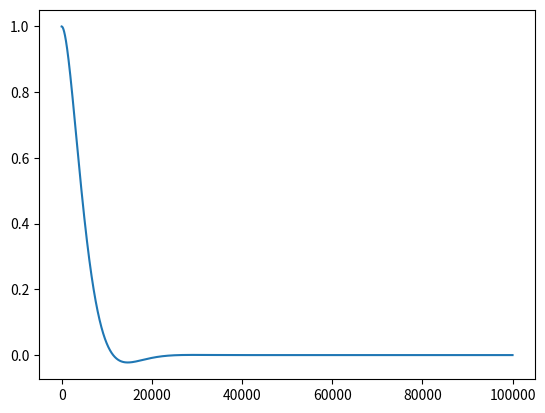

The script that saved this image:
import matplotlib.pyplot as plt

w = 3.
A = 8.
N = 100000
a = 1
Kp = 8.
w2 = w * w
dt = 0.0001
# initial conditions
c = 1.
dc = 0.
ddc = 10
log_c = []
z = c - 1 / w2 * ddc
z_m = z
for i in range(N):
    # measure and filter
    z = c - 1 / w2 * ddc
    z_m = z * a + (1 - a) * z_m
    # control
    xi = c + dc / w
    ddc = A * (z_m) - A * (1 + Kp / w) * xi
    # integrate
    dc += dt * ddc
    c += dt * dc
    log_c.append(c)
    # print c

plt.plot(log_c)
plt.show()
